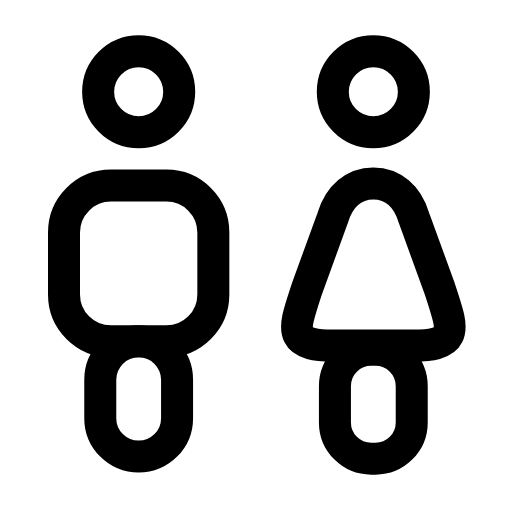
t = 0.00 s
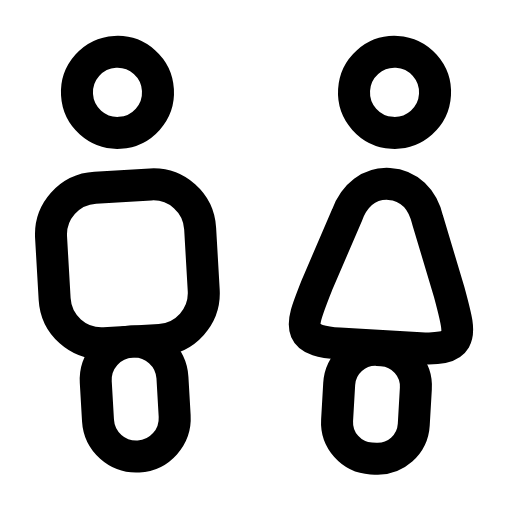
t = 0.29 s
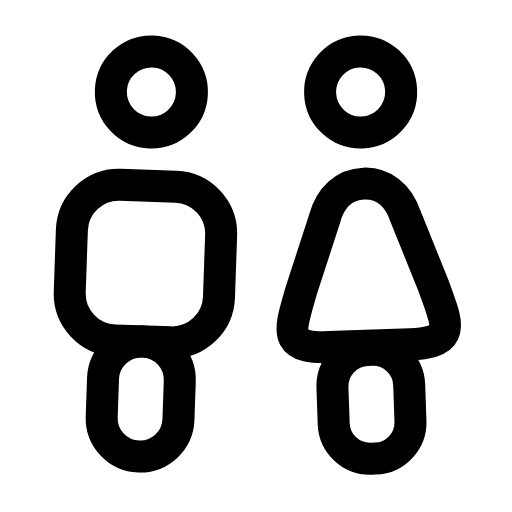
t = 0.60 s
t = 0.88 s: frame unchanged from t = 0.00 s, image omitted
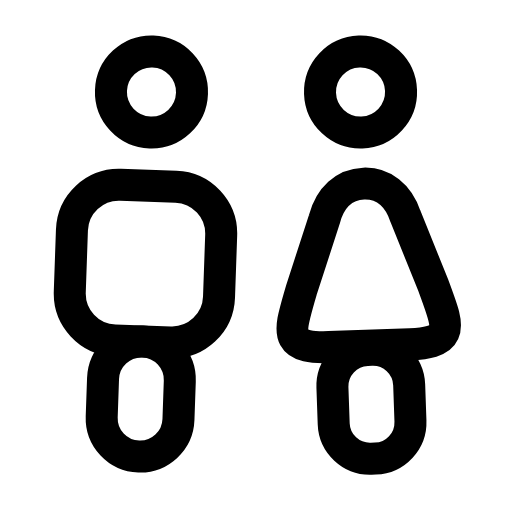
t = 1.19 s
t = 1.50 s: frame unchanged from t = 0.00 s, image omitted

The animated SVG that drew these frames (rendered in a browser with its animation timeline set to each time). Animation: 2 SMIL elements (animateTransform=2); one cycle of 1.80 s, repeats indefinitely.

<svg xmlns="http://www.w3.org/2000/svg" width="24" height="24" viewBox="0 0 24 24" fill="none"><g><animateTransform attributeName="transform" type="rotate" values="0 6.5 21.5;0 6.5 21.5;-4 6.5 21.5;2 6.5 21.5;0 6.5 21.5;0 6.5 21.5;2 6.5 21.5;-4 6.5 21.5;0 6.5 21.5;0 6.5 21.5;0 6.5 21.5" keyTimes="0;0.135;0.2475;0.36;0.45;0.6;0.66;0.735;0.81;0.9;1" dur="1.8s" repeatCount="indefinite" calcMode="spline" keySplines="0.16 1 0.3 1;0.16 1 0.3 1;0.16 1 0.3 1;0.16 1 0.3 1;0.16 1 0.3 1;0.16 1 0.3 1;0.16 1 0.3 1;0.16 1 0.3 1;0.16 1 0.3 1;0.16 1 0.3 1"/><circle stroke="currentColor" stroke-width="1.5" stroke-linecap="round" stroke-linejoin="round" fill="none" cx="6.5" cy="4.3" r="1.9"></circle><rect stroke="currentColor" stroke-width="1.5" stroke-linecap="round" stroke-linejoin="round" fill="none" x="3" y="8.7" width="7" height="7.3" rx="2.2"></rect><rect stroke="currentColor" stroke-width="1.5" stroke-linecap="round" stroke-linejoin="round" fill="none" x="4.7" y="16" width="3.6" height="5.4" rx="1.8"></rect></g><g><animateTransform attributeName="transform" type="rotate" values="0 17.5 21.5;0 17.5 21.5;4 17.5 21.5;-2 17.5 21.5;0 17.5 21.5;0 17.5 21.5;-2 17.5 21.5;4 17.5 21.5;0 17.5 21.5;0 17.5 21.5;0 17.5 21.5" keyTimes="0;0.135;0.2475;0.36;0.45;0.6;0.66;0.735;0.81;0.9;1" dur="1.8s" repeatCount="indefinite" calcMode="spline" keySplines="0.16 1 0.3 1;0.16 1 0.3 1;0.16 1 0.3 1;0.16 1 0.3 1;0.16 1 0.3 1;0.16 1 0.3 1;0.16 1 0.3 1;0.16 1 0.3 1;0.16 1 0.3 1;0.16 1 0.3 1"/><circle stroke="currentColor" stroke-width="1.5" stroke-linecap="round" stroke-linejoin="round" fill="none" cx="17.5" cy="4.3" r="1.9"></circle><path stroke="currentColor" stroke-width="1.5" stroke-linecap="round" stroke-linejoin="round" fill="none" d="M17.5 8.6C16.6 8.6 15.9 9.2 15.6 10.2L14.4 13.5C14 14.7 13.8 15.3 14 15.7C14.2 16.1 14.8 16.2 15.6 16.2L19.4 16.2C20.2 16.2 20.8 16.1 21 15.7C21.2 15.3 21 14.7 20.6 13.5L19.4 10.2C19.1 9.2 18.4 8.6 17.5 8.6Z"></path><rect stroke="currentColor" stroke-width="1.5" stroke-linecap="round" stroke-linejoin="round" fill="none" x="15.7" y="16.4" width="3.6" height="5.1" rx="1.7"></rect></g></svg>
